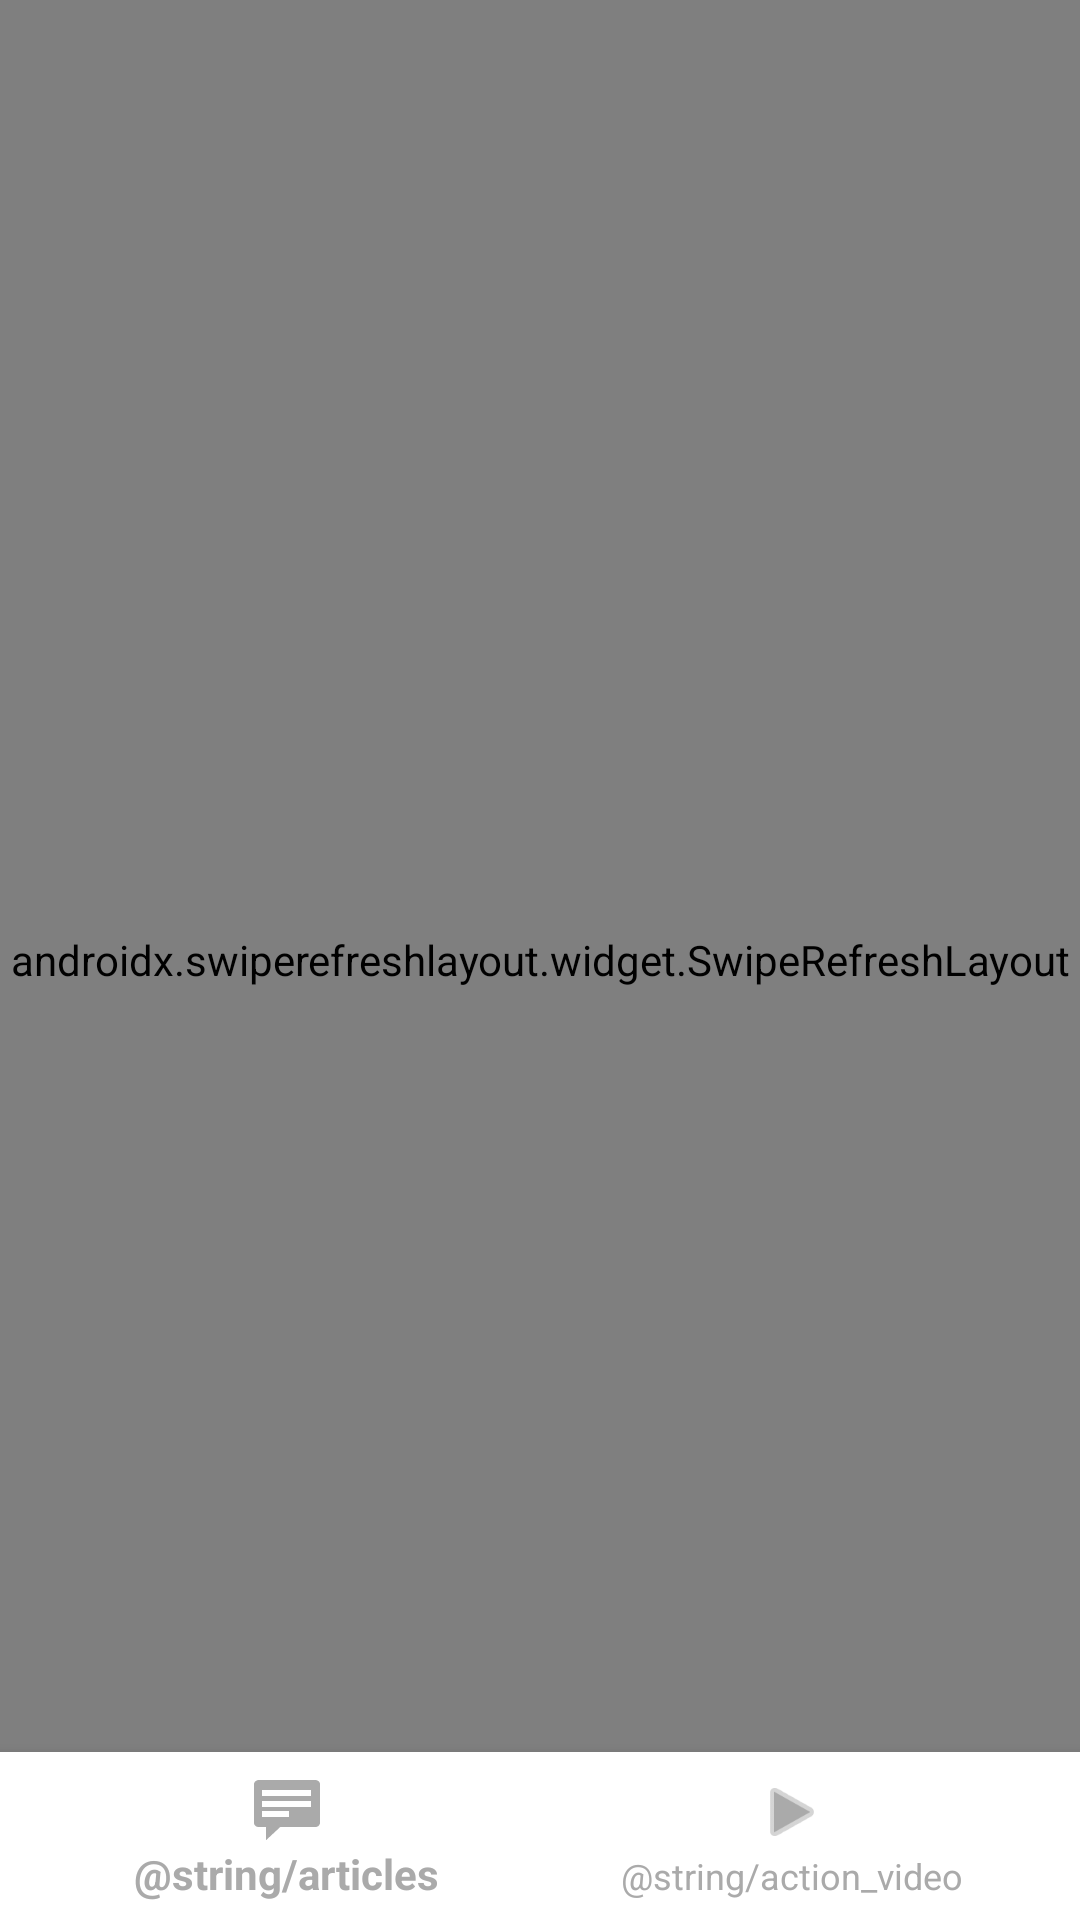

Produce the Android XML layout that renders to this screen, including the resource entries it uses.
<!-- AndroidManifest.xml: application theme AppTheme -->
<!-- res/layout/article_list.xml -->
<?xml version="1.0" encoding="utf-8"?>
<androidx.coordinatorlayout.widget.CoordinatorLayout xmlns:android="http://schemas.android.com/apk/res/android"
    xmlns:app="http://schemas.android.com/apk/res-auto"
    xmlns:tools="http://schemas.android.com/tools"
    android:id="@+id/ArticleListFragment"
    android:layout_width="match_parent"
    android:layout_height="match_parent"
    app:layout_behavior="@string/appbar_scrolling_view_behavior"
    app:layout_constraintTop_toBottomOf="@+id/toolbar">

    <androidx.swiperefreshlayout.widget.SwipeRefreshLayout
        android:id="@+id/article_list_fragment"
        android:layout_width="match_parent"
        android:layout_height="match_parent"
        app:layout_behavior="@string/appbar_scrolling_view_behavior">

        <androidx.recyclerview.widget.RecyclerView
            android:id="@+id/card_view"
            android:layout_width="match_parent"
            android:layout_height="match_parent"
            android:scrollbars="vertical"
            app:layout_anchor="@+id/include"
            app:layout_anchorGravity="top"
            tools:listitem="@layout/list_item" />
    </androidx.swiperefreshlayout.widget.SwipeRefreshLayout>

    <RelativeLayout
        android:layout_width="match_parent"
        android:layout_height="match_parent"
        android:layout_gravity="bottom"
        android:gravity="bottom">

        <com.google.android.material.bottomnavigation.BottomNavigationView
            android:id="@+id/bottom_navigation"
            android:layout_width="match_parent"
            android:layout_height="wrap_content"
            app:layout_anchorGravity="bottom"
            android:background="@android:color/background_light"
            app:itemIconTint="@android:color/darker_gray"
            app:itemTextColor="@android:color/darker_gray"
            app:menu="@menu/menu_article"
            android:layout_alignParentBottom="true" />
    </RelativeLayout>
</androidx.coordinatorlayout.widget.CoordinatorLayout>
<!-- res/layout/list_item.xml (included above) -->
<?xml version="1.0" encoding="utf-8"?>
<androidx.cardview.widget.CardView xmlns:android="http://schemas.android.com/apk/res/android"
    android:layout_width="match_parent"
    xmlns:app="http://schemas.android.com/apk/res-auto"
    app:cardCornerRadius="8dp"
    android:padding="8dp"
    android:layout_margin="5dp"
    android:layout_height="wrap_content">

    <LinearLayout
        android:orientation="vertical"
        android:padding="10dp"
        android:layout_width="match_parent"
        android:layout_height="wrap_content">

        <TextView
            android:layout_width="match_parent"
            android:text="Article Title"
            android:textStyle="bold"
            android:id="@+id/title"
            android:textSize="20sp"
            android:textColor="@android:color/black"
            android:layout_height="wrap_content" />

        <TextView
            android:layout_width="match_parent"
            android:text="Article Description"
            android:textSize="10sp"
            android:id="@+id/description"
            android:layout_height="wrap_content" />

    </LinearLayout>

</androidx.cardview.widget.CardView>
<!-- resources referenced by this layout -->
<resources>
  <style name="AppTheme" parent="Theme.AppCompat.Light.DarkActionBar">
          
          <item name="colorPrimary">@color/colorPrimary</item>
          <item name="colorPrimaryDark">@color/colorPrimaryDark</item>
          <item name="colorAccent">@color/colorAccent</item>
          <item name="android:statusBarColor">@color/cardview_dark_background</item>
      </style>
  <!-- not gathered from this repository: default colours our renderer supplied (Android Studio template values) -->
  <color name="colorPrimary">#FF6200EE</color>
  <color name="colorPrimaryDark">#FF3700B3</color>
  <color name="colorAccent">#FF03DAC5</color>
</resources>
